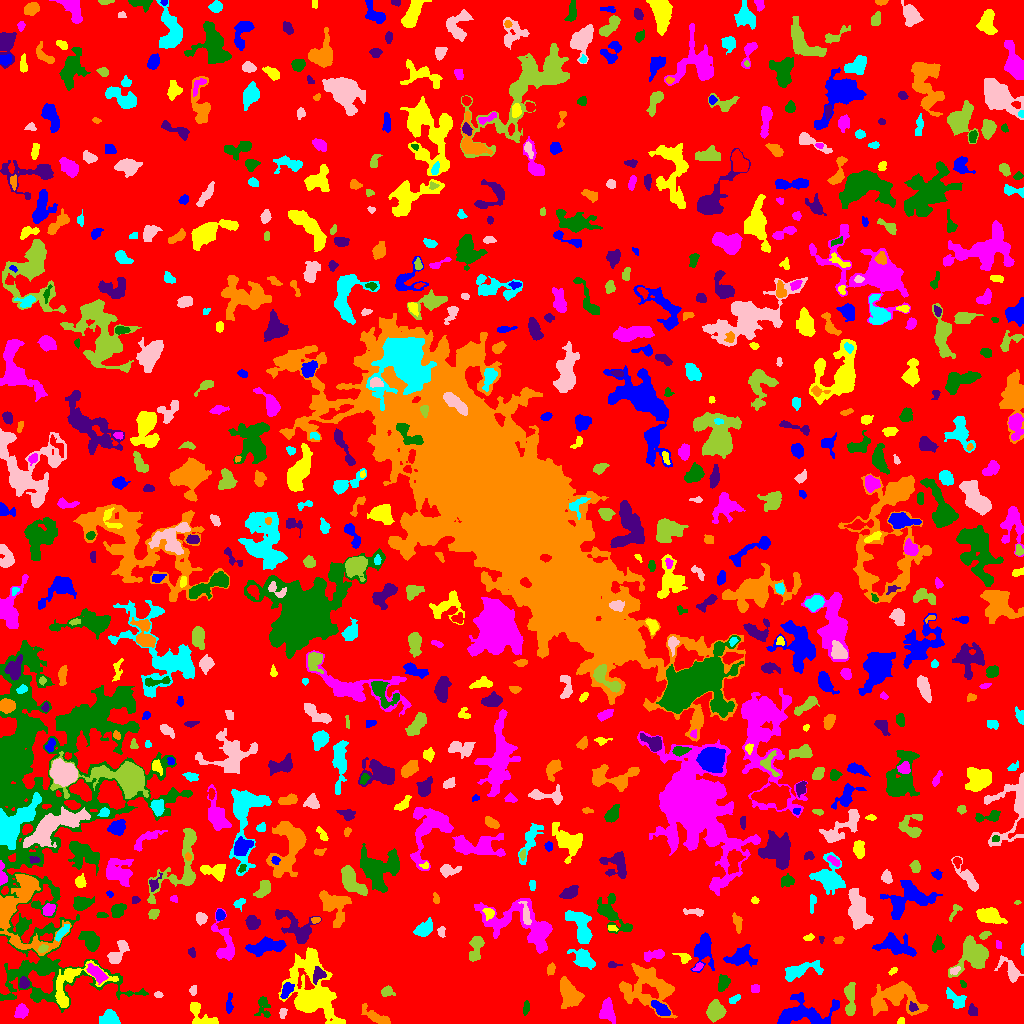

The table this chart was drawn from, first rows:
ID, X, Y, A, B, theta, total_flux, mu_max, mu_median, mu_mean, R_fwhm, R_e, R10, R90, x_start, x_end, y_start, y_end, area, greylevel
0, 504.4, 504.9, 297.6, 294.5, 0.6637, 1369348, 14.0, 2.0, 1.869, 33.25, 230.5, 87.31, 369.7, 0, 1023, 0, 1023, 732493, 1.869
1, 802.9, 10.27, 14.67, 6.608, 0.04568, 3389, 14.0, 3.0, 4.039, 6.482, 8.463, 2.932, 14.26, 777, 839, 0, 31, 839, 7.039
2, 901, 1.745, 1.63, 1.492, 0.3579, 157.0, 9.0, 3.0, 3.271, 2.257, 1.784, 0.5642, 2.877, 897, 904, 0, 6, 48, 7.271
3, 607, 12.98, 4.946, 3.14, -1.472, 831.0, 9.0, 2.0, 2.947, 4.787, 4.687, 1.871, 7.632, 599, 615, 0, 26, 282, 6.947
4, 263.2, 17.11, 5.831, 3.354, -1.465, 257.0, 4.0, 1.0, 1.318, 4.514, 4.222, 1.596, 6.933, 254, 270, 6, 27, 195, 5.318
5, 972.2, 12.41, 2.816, 2.369, -1.293, 176.0, 4.0, 2.0, 1.778, 4.222, 3.141, 1.128, 4.983, 968, 977, 8, 20, 99, 5.778
6, 376.2, 6.43, 9.085, 2.308, -0.5254, 686.0, 8.0, 2.0, 2.659, 4.886, 4.72, 1.784, 7.59, 361, 390, 0, 20, 258, 6.659
7, 109.1, 5.392, 4.862, 3.551, -0.05782, 831.0, 7.0, 4.0, 3.506, 6.18, 5.262, 2.111, 7.777, 99, 120, 0, 14, 237, 6.506
8, 282.7, 10.59, 2.91, 1.631, 1.371, 131.0, 3.0, 2.0, 1.845, 3.868, 2.821, 1.128, 4.184, 279, 287, 5, 15, 71, 5.845
9, 715.1, 12.1, 4.032, 3.546, 1.44, 2457, 23.0, 6.0, 7.951, 5.262, 4.754, 1.871, 7.736, 706, 726, 1, 24, 309, 11.95
10, 1002, 11.21, 7.077, 3.988, -0.6971, 1857, 12.0, 4.0, 3.934, 5.781, 6.283, 2.394, 10.16, 987, 1016, 0, 22, 472, 7.934
11, 660.7, 14.71, 5.095, 2.404, -0.6835, 617.0, 7.0, 3.0, 3.101, 4.918, 4.406, 1.784, 6.933, 651, 670, 8, 23, 199, 10.1
12, 200.6, 8.666, 9.344, 4.364, -0.7138, 1205, 10.0, 4.0, 4.017, 6.077, 5.528, 2.034, 8.538, 190, 218, 0, 21, 300, 8.017
13, 21.43, 12.01, 3.159, 2.9, 1.303, 715.0, 10.0, 4.0, 4.333, 4.687, 3.827, 1.493, 6.05, 14, 28, 5, 20, 165, 8.333
14, 525.8, 15.39, 3.598, 1.369, 1.436, 298.0, 9.0, 3.0, 3.548, 2.646, 2.764, 0.9772, 4.442, 523, 529, 8, 23, 84, 16.55
15, 912.7, 16.28, 2.262, 2.091, -0.9059, 146.0, 4.0, 2.0, 1.973, 3.868, 2.706, 0.9772, 4.26, 909, 918, 12, 22, 74, 9.973
16, 569.7, 29.76, 6.521, 4.274, -1.053, 2614, 14.0, 5.0, 5.401, 7.356, 6.358, 2.523, 10.39, 560, 584, 15, 47, 484, 11.4
17, 734.5, 24.43, 3.353, 1.484, 0.5656, 155.0, 4.0, 2.0, 1.914, 4.068, 2.764, 0.9772, 4.334, 729, 740, 20, 29, 81, 5.914
18, 158.4, 29.03, 2.109, 1.421, -0.3375, 87.0, 5.0, 1.0, 1.673, 1.871, 2.034, 0.5642, 3.478, 154, 163, 26, 32, 52, 6.673
19, 386.8, 32.22, 2.875, 2.446, 0.2752, 386.0, 7.0, 3.0, 3.299, 3.989, 3.241, 1.262, 5.14, 381, 395, 27, 38, 117, 10.3
20, 926.5, 35.8, 2.956, 1.345, 1.481, 104.0, 3.0, 1.0, 1.529, 2.821, 2.326, 0.9772, 4.068, 924, 929, 29, 42, 68, 5.529
21, 228.8, 19.08, 5.162, 1.552, 1.49, 246.0, 5.0, 2.0, 2.139, 3.432, 3.29, 1.262, 5.232, 226, 233, 10, 31, 115, 8.139
22, 310.9, 27.19, 14.23, 9.079, -1.316, 15057, 67.0, 4.0, 8.056, 6.129, 7.674, 2.764, 19.14, 278, 345, 0, 76, 1869, 11.06
23, 755.3, 34.9, 2.214, 1.89, -0.01172, 201.0, 5.0, 3.0, 2.716, 3.742, 2.706, 1.128, 3.989, 751, 759, 31, 39, 74, 6.716
24, 723.5, 40.8, 3.57, 2.452, 1.241, 623.0, 9.0, 4.0, 3.753, 4.549, 3.742, 1.382, 5.89, 718, 730, 32, 49, 166, 8.753
25, 24, 40.58, 2.388, 2.053, -1.55, 266.0, 7.0, 2.0, 2.509, 3.29, 2.821, 1.128, 4.478, 19, 29, 35, 47, 106, 9.509
26, 895.2, 26.44, 11.94, 7.077, -0.0151, 4456, 25.0, 3.0, 4.676, 4.754, 7.899, 2.585, 14.83, 871, 928, 8, 42, 953, 7.676
27, 955.3, 24.35, 6.374, 3.189, -0.7615, 416.0, 4.0, 2.0, 1.801, 6.91, 5.109, 1.871, 7.611, 946, 966, 15, 36, 231, 5.801
28, 193, 32.72, 2.326, 1.67, 1.453, 164.0, 6.0, 2.0, 2.412, 3.09, 2.394, 0.9772, 3.909, 189, 196, 28, 38, 68, 8.412
29, 849.9, 25.08, 8.925, 2.407, -1.539, 649.0, 7.0, 2.0, 2.238, 4.068, 4.983, 1.784, 8.058, 844, 855, 8, 41, 290, 6.238
30, 467.5, 19.86, 28.74, 19.73, -0.1309, 170255, 218.0, 4.0, 14.8, 8.058, 18.3, 5.412, 40.87, 378, 607, 0, 146, 11507, 17.8
31, 286.5, 33.15, 4.208, 2.311, 1.087, 444.0, 6.0, 3.0, 2.883, 5.323, 3.949, 1.493, 5.997, 280, 294, 25, 41, 154, 8.883
32, 71.16, 38.22, 17.6, 9.983, 0.5569, 2520, 13.0, 3.0, 3.847, 4.222, 8.058, 2.821, 12.75, 55, 118, 16, 63, 655, 9.847
33, 96.57, 50.08, 5.194, 2.514, -0.7332, 859.0, 9.0, 3.0, 3.735, 5.202, 4.514, 1.784, 7.159, 86, 108, 39, 60, 230, 12.73
34, 962.7, 39.49, 2.133, 1.296, -0.9597, 65.0, 3.0, 1.0, 1.477, 2.523, 2.034, 0.7979, 3.241, 960, 966, 36, 43, 44, 5.477
35, 318.5, 49.39, 3.704, 2.863, 1.29, 434.0, 7.0, 2.0, 2.8, 3.868, 3.656, 1.382, 5.944, 313, 326, 39, 57, 155, 9.8
36, 648.5, 35.75, 14.67, 10.69, -0.3323, 4171, 11.0, 3.0, 3.487, 7.269, 10.87, 3.909, 17.46, 619, 677, 5, 60, 1196, 7.487
37, 800.8, 53.58, 10.62, 3.191, 0.24, 758.0, 5.0, 2.0, 1.895, 5.971, 5.836, 2.394, 9.525, 785, 823, 42, 63, 400, 5.895
38, 954.9, 53.35, 2.578, 1.632, 0.5112, 161.0, 5.0, 2.0, 2.268, 3.038, 2.459, 0.9772, 4.068, 950, 960, 49, 57, 71, 8.268
39, 972.7, 68.44, 8.857, 6.933, 0.8671, 4190, 13.0, 5.0, 5.836, 9.322, 8.444, 3.29, 13.3, 948, 988, 46, 88, 718, 7.836
40, 369.8, 45.12, 6.505, 3.286, -1.558, 607.0, 6.0, 2.0, 2.191, 5.557, 4.72, 1.784, 7.736, 363, 378, 33, 62, 277, 7.191
41, 703.6, 73.84, 8.554, 4.487, 1.505, 1599, 8.0, 3.0, 3.618, 7.979, 6.457, 2.523, 10.48, 690, 714, 51, 91, 442, 6.618
42, 892.8, 52.41, 2.384, 1.317, 0.6266, 87.0, 3.0, 1.0, 1.611, 2.877, 2.257, 0.7979, 3.613, 888, 897, 48, 56, 54, 5.611
43, 698.3, 56.78, 2.979, 1.581, 0.6153, 129.0, 4.0, 2.0, 2.016, 3.827, 2.585, 0.9772, 3.949, 692, 703, 53, 61, 64, 7.016
44, 45.51, 56.91, 2.864, 2.16, -1.54, 465.0, 10.0, 3.0, 4.115, 3.656, 3.038, 1.128, 5.078, 40, 51, 51, 63, 113, 11.12
45, 612, 58.62, 2.697, 1.365, -0.01123, 216.0, 8.0, 3.0, 3.323, 2.877, 2.185, 0.7979, 3.613, 608, 622, 56, 62, 65, 9.323
46, 550.9, 54.74, 2.756, 1.769, 1.337, 232.0, 6.0, 2.0, 2.607, 3.7, 2.764, 1.128, 4.406, 547, 555, 48, 61, 89, 7.607
47, 583.1, 64.22, 6.471, 3.613, -0.6527, 1488, 9.0, 4.0, 4.55, 6.933, 5.781, 2.394, 8.992, 567, 595, 54, 75, 327, 8.55
48, 1011, 52.86, 7.14, 3.297, -0.8676, 542.0, 5.0, 2.0, 1.978, 5.232, 4.618, 1.784, 7.695, 994, 1023, 41, 68, 274, 5.978
49, 476.1, 76.51, 6.989, 2.917, 1.382, 1063, 10.0, 3.0, 3.908, 5.262, 4.951, 1.871, 7.919, 469, 484, 62, 87, 272, 10.91
50, 231.9, 47.73, 24.65, 11.74, -1.138, 4069, 9.0, 3.0, 3.085, 8.5, 11.45, 4.146, 18.42, 185, 254, 0, 117, 1319, 6.085
51, 740.7, 67.27, 6.72, 4.531, 0.3448, 724.0, 5.0, 2.0, 1.9, 6.206, 5.698, 2.185, 9.132, 723, 757, 57, 79, 381, 5.9
52, 684.1, 65.46, 3.09, 2.236, -0.5103, 318.0, 8.0, 2.0, 2.917, 3.432, 2.877, 1.128, 4.82, 672, 691, 60, 70, 109, 7.917
53, 653.5, 68.45, 5.891, 2.24, 0.1743, 495.0, 6.0, 3.0, 2.735, 5.528, 4.184, 1.693, 6.531, 644, 664, 62, 74, 181, 6.735
54, 937.8, 79.72, 4.102, 2.498, 1.305, 190.0, 2.0, 2.0, 1.329, 6.129, 3.868, 1.693, 5.585, 932, 944, 71, 89, 143, 5.329
55, 191.9, 71.34, 2.245, 1.569, -1.267, 99.0, 4.0, 1.0, 1.5, 3.038, 2.257, 0.7979, 3.7, 188, 195, 66, 76, 66, 7.5
56, 19.05, 108.9, 21.86, 14.9, -1.171, 7744, 18.0, 5.0, 5.508, 7.818, 11.85, 4.107, 18.97, 0, 71, 68, 149, 1406, 9.508
57, 1022, 73.5, 2.907, 0.6958, 1.566, 40.0, 2.0, 1.0, 1.111, 2.985, 1.693, 0.5642, 2.706, 1020, 1023, 68, 80, 36, 6.111
58, 118.1, 70.93, 7.6, 3.043, 0.9457, 650.0, 6.0, 2.0, 2.407, 6.383, 5.015, 1.954, 7.756, 107, 129, 60, 83, 270, 8.407
59, 43.08, 74.72, 2.275, 1.708, 0.3087, 108.0, 4.0, 1.0, 1.521, 3.192, 2.459, 0.7979, 4.029, 38, 48, 71, 79, 71, 11.52
... 733 more rows
